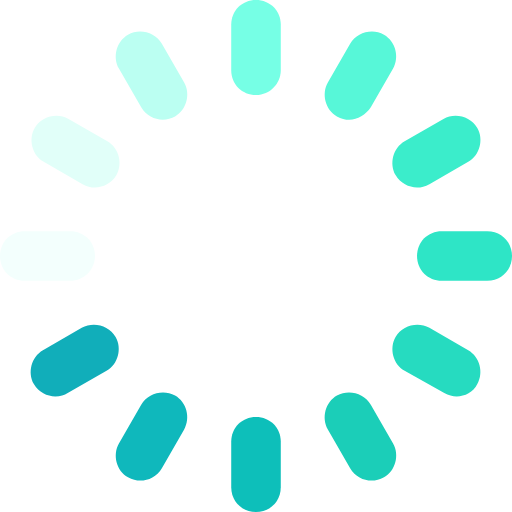
t = 0.00 s
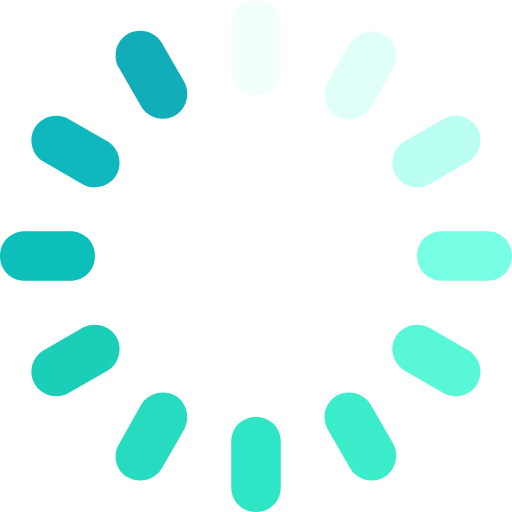
t = 0.75 s
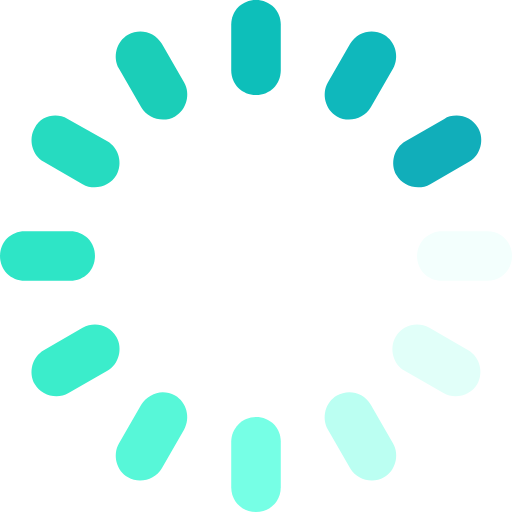
t = 1.50 s
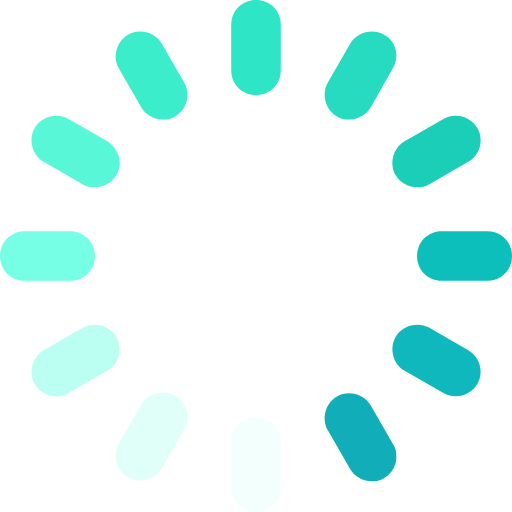
t = 2.25 s

The animated SVG that drew these frames (rendered in a browser with its animation timeline set to each time). Animation: 1 SMIL element (animateTransform=1); one cycle of 3.00 s, repeats indefinitely.

<?xml version="1.0" encoding="iso-8859-1"?>
<!-- Generator: Adobe Illustrator 19.0.0, SVG Export Plug-In . SVG Version: 6.00 Build 0)  -->
<svg version="1.1" id="Layer_1" xmlns="http://www.w3.org/2000/svg" xmlns:xlink="http://www.w3.org/1999/xlink" x="0px" y="0px"
	 viewBox="0 0 496 496" style="enable-background:new 0 0 496 496;" xml:space="preserve">
<g>
<path style="fill:#76FFE5;" d="M248,92c-13.6,0-24-10.4-24-24V24c0-13.6,10.4-24,24-24s24,10.4,24,24v44C272,80.8,261.6,92,248,92z"
	/>
<path style="fill:#0DBFBA;" d="M248,496c-13.6,0-24-10.4-24-24v-44c0-13.6,10.4-24,24-24s24,10.4,24,24v44
	C272,485.6,261.6,496,248,496z"/>
<path style="fill:#BBFFF2;" d="M157.6,116c-8,0-16-4-20.8-12l-21.6-37.6c-6.4-11.2-2.4-26.4,8.8-32.8s26.4-2.4,32.8,8.8L178.4,80
	c6.4,11.2,2.4,26.4-8.8,32.8C166.4,114.4,161.6,116,157.6,116z"/>
<path style="fill:#1BCEB8;" d="M360,465.6c-8,0-16-4-20.8-12L317.6,416c-6.4-11.2-2.4-26.4,8.8-32.8c11.2-6.4,26.4-2.4,32.8,8.8
	l21.6,37.6c6.4,11.2,2.4,26.4-8.8,32.8C368,464.8,364,465.6,360,465.6z"/>
<path style="fill:#E1FFF9;" d="M92,181.6c-4,0-8-0.8-12-3.2l-37.6-21.6c-11.2-6.4-15.2-21.6-8.8-32.8s21.6-15.2,32.8-8.8l37.6,21.6
	c11.2,6.4,15.2,21.6,8.8,32.8C108,177.6,100,181.6,92,181.6z"/>
<path style="fill:#26DBC0;" d="M442.4,384c-4,0-8-0.8-12-3.2L392,359.2c-11.2-6.4-15.2-21.6-8.8-32.8c6.4-11.2,21.6-15.2,32.8-8.8
	l37.6,21.6c11.2,6.4,15.2,21.6,8.8,32.8C458.4,380,450.4,384,442.4,384z"/>
<path style="fill:#F3FFFD;" d="M68,272H24c-13.6,0-24-10.4-24-24s10.4-24,24-24h44c13.6,0,24,10.4,24,24S80.8,272,68,272z"/>
<path style="fill:#2EE5C6;" d="M472,272h-44c-13.6,0-24-10.4-24-24s10.4-24,24-24h44c13.6,0,24,10.4,24,24S485.6,272,472,272z"/>
<path style="fill:#11AEBA;" d="M53.6,384c-8,0-16-4-20.8-12c-6.4-11.2-2.4-26.4,8.8-32.8l37.6-21.6c11.2-6.4,26.4-2.4,32.8,8.8
	c6.4,11.2,2.4,26.4-8.8,32.8l-37.6,21.6C62.4,383.2,58.4,384,53.6,384z"/>
<path style="fill:#3BEDCB;" d="M404,181.6c-8,0-16-4-20.8-12c-6.4-11.2-2.4-26.4,8.8-32.8l37.6-21.6c11.2-6.4,26.4-2.4,32.8,8.8
	s2.4,26.4-8.8,32.8L416,178.4C412,180.8,408,181.6,404,181.6z"/>
<path style="fill:#0FB8BC;" d="M136,465.6c-4,0-8-0.8-12-3.2c-11.2-6.4-15.2-21.6-8.8-32.8l21.6-37.6c6.4-11.2,21.6-15.2,32.8-8.8
	c11.2,6.4,15.2,21.6,8.8,32.8l-21.6,37.6C152,461.6,144,465.6,136,465.6z"/>
<path style="fill:#57F7D8;" d="M338.4,116c-4,0-8-0.8-12-3.2c-11.2-6.4-15.2-21.6-8.8-32.8l21.6-37.6c6.4-11.2,21.6-15.2,32.8-8.8
	c11.2,6.4,15.2,21.6,8.8,32.8L359.2,104C354.4,111.2,346.4,116,338.4,116z"/>
<animateTransform attributeType="xml" attributeName="transform" type="rotate" from="0 248 248" to="360 248 248" dur="3.0s" additive="sum" repeatCount="indefinite" />
</g>
<g>
</g>
<g>
</g>
<g>
</g>
<g>
</g>
<g>
</g>
<g>
</g>
<g>
</g>
<g>
</g>
<g>
</g>
<g>
</g>
<g>
</g>
<g>
</g>
<g>
</g>
<g>
</g>
<g>
</g>
</svg>
